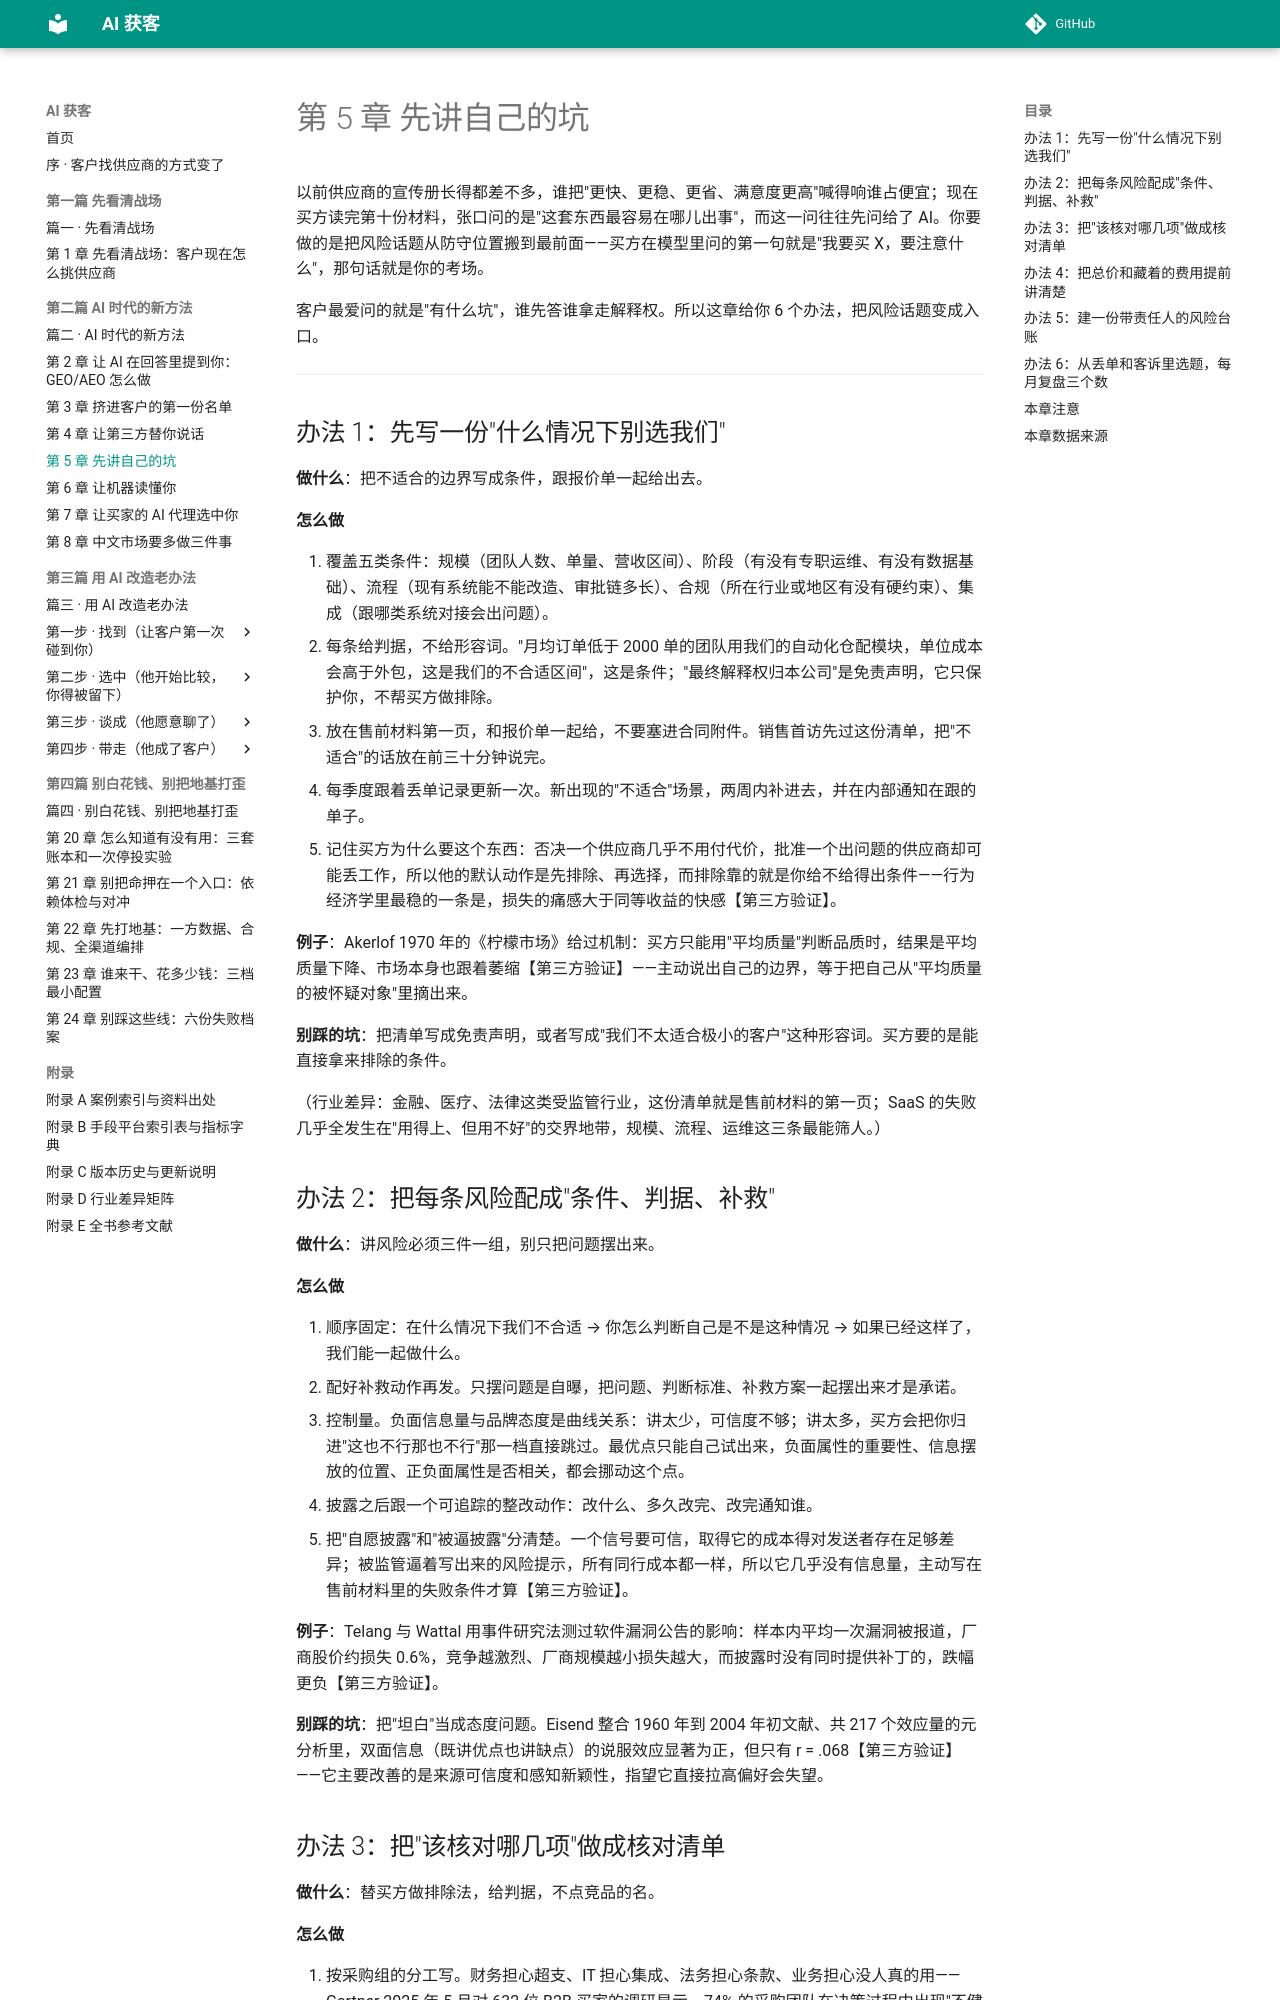

repository: Jweokk/ai-customer-acquisition-book · page: 05-第5章-先讲自己的坑/index.html · generator: mkdocs

# 第 5 章 先讲自己的坑

以前供应商的宣传册长得都差不多，谁把"更快、更稳、更省、满意度更高"喊得响谁占便宜；现在买方读完第十份材料，张口问的是"这套东西最容易在哪儿出事"，而这一问往往先问给了 AI。你要做的是把风险话题从防守位置搬到最前面——买方在模型里问的第一句就是"我要买 X，要注意什么"，那句话就是你的考场。

客户最爱问的就是"有什么坑"，谁先答谁拿走解释权。所以这章给你 6 个办法，把风险话题变成入口。

---

## 办法 1：先写一份"什么情况下别选我们"

**做什么**：把不适合的边界写成条件，跟报价单一起给出去。

**怎么做**

1. 覆盖五类条件：规模（团队人数、单量、营收区间）、阶段（有没有专职运维、有没有数据基础）、流程（现有系统能不能改造、审批链多长）、合规（所在行业或地区有没有硬约束）、集成（跟哪类系统对接会出问题）。
2. 每条给判据，不给形容词。"月均订单低于 2000 单的团队用我们的自动化仓配模块，单位成本会高于外包，这是我们的不合适区间"，这是条件；"最终解释权归本公司"是免责声明，它只保护你，不帮买方做排除。
3. 放在售前材料第一页，和报价单一起给，不要塞进合同附件。销售首访先过这份清单，把"不适合"的话放在前三十分钟说完。
4. 每季度跟着丢单记录更新一次。新出现的"不适合"场景，两周内补进去，并在内部通知在跟的单子。
5. 记住买方为什么要这个东西：否决一个供应商几乎不用付代价，批准一个出问题的供应商却可能丢工作，所以他的默认动作是先排除、再选择，而排除靠的就是你给不给得出条件——行为经济学里最稳的一条是，损失的痛感大于同等收益的快感【第三方验证】。

**例子**：Akerlof 1970 年的《柠檬市场》给过机制：买方只能用"平均质量"判断品质时，结果是平均质量下降、市场本身也跟着萎缩【第三方验证】——主动说出自己的边界，等于把自己从"平均质量的被怀疑对象"里摘出来。

**别踩的坑**：把清单写成免责声明，或者写成"我们不太适合极小的客户"这种形容词。买方要的是能直接拿来排除的条件。

（行业差异：金融、医疗、法律这类受监管行业，这份清单就是售前材料的第一页；SaaS 的失败几乎全发生在"用得上、但用不好"的交界地带，规模、流程、运维这三条最能筛人。）

## 办法 2：把每条风险配成"条件、判据、补救"

**做什么**：讲风险必须三件一组，别只把问题摆出来。

**怎么做**

1. 顺序固定：在什么情况下我们不合适 → 你怎么判断自己是不是这种情况 → 如果已经这样了，我们能一起做什么。
2. 配好补救动作再发。只摆问题是自曝，把问题、判断标准、补救方案一起摆出来才是承诺。
3. 控制量。负面信息量与品牌态度是曲线关系：讲太少，可信度不够；讲太多，买方会把你归进"这也不行那也不行"那一档直接跳过。最优点只能自己试出来，负面属性的重要性、信息摆放的位置、正负面属性是否相关，都会挪动这个点。
4. 披露之后跟一个可追踪的整改动作：改什么、多久改完、改完通知谁。
5. 把"自愿披露"和"被逼披露"分清楚。一个信号要可信，取得它的成本得对发送者存在足够差异；被监管逼着写出来的风险提示，所有同行成本都一样，所以它几乎没有信息量，主动写在售前材料里的失败条件才算【第三方验证】。

**例子**：Telang 与 Wattal 用事件研究法测过软件漏洞公告的影响：样本内平均一次漏洞被报道，厂商股价约损失 0.6%，竞争越激烈、厂商规模越小损失越大，而披露时没有同时提供补丁的，跌幅更负【第三方验证】。

**别踩的坑**：把"坦白"当成态度问题。Eisend 整合 1960 年到 2004 年初文献、共 217 个效应量的元分析里，双面信息（既讲优点也讲缺点）的说服效应显著为正，但只有 r = .068【第三方验证】——它主要改善的是来源可信度和感知新颖性，指望它直接拉高偏好会失望。

## 办法 3：把"该核对哪几项"做成核对清单

**做什么**：替买方做排除法，给判据，不点竞品的名。

**怎么做**

1. 按采购组的分工写。财务担心超支、IT 担心集成、法务担心条款、业务担心没人真的用——Gartner 2025 年 5 月对 632 位 B2B 买家的调研显示，74% 的采购团队在决策过程中出现"不健康冲突"，而只做个人层级的相关性定制，对采购组达成共识有 59% 的负向影响【厂商宣称】。一份各方都不必自证的清单，才是他们组内吵完还能回去交差的共同语言。
2. 每条只给判据，不指名竞品。一旦变成"对比某某家"，它就退化成攻击性广告；中文生态里指名比较还叠加了《反不正当竞争法》的风险，具体条款本书没有回原文核对，这里不展开。
3. 留空给对方填。参数、权重、验收标准都列成待填项——买方自己填完的清单，比你的结论更有说服力。
4. 版本化，带责任人，改动留痕。

**例子**：KNKX 与 Cascade PBS 2026 年 1 月公布的公共记录显示，华盛顿州贝灵汉市一名员工反复请 ChatGPT 撰写"更偏向某家"的招标要求，模型生成的措辞中至少有 16 条一字不差地出现在最终 350 条需求的评估矩阵里，那份五年 270 万美元的合同最后批给了报价更高的一方【第三方验证】。 说错话的概率也有量级：一份技术社区的测算称约 23% 的 AI 答案包含至少一处事实性错误，其中与品牌相关内容的错误率高达 31%；某家电企业实测主流 AI 平台回答其产品价格时，35% 的答案存在价格偏差、误差区间从 10% 到 200% 不等【第三方验证·技术社区转引，未附原始研究】。核对清单里最难查、代价最贵的一栏就是价格——把“价格、适用条件、服务边界”固定成每月抽查项，比等着客户拿一个错价格来质询便宜。

**别踩的坑**：以为"合格供应商的标准"这个位置空着没关系。你不去定义，它就会由别人的 AI 来写。
